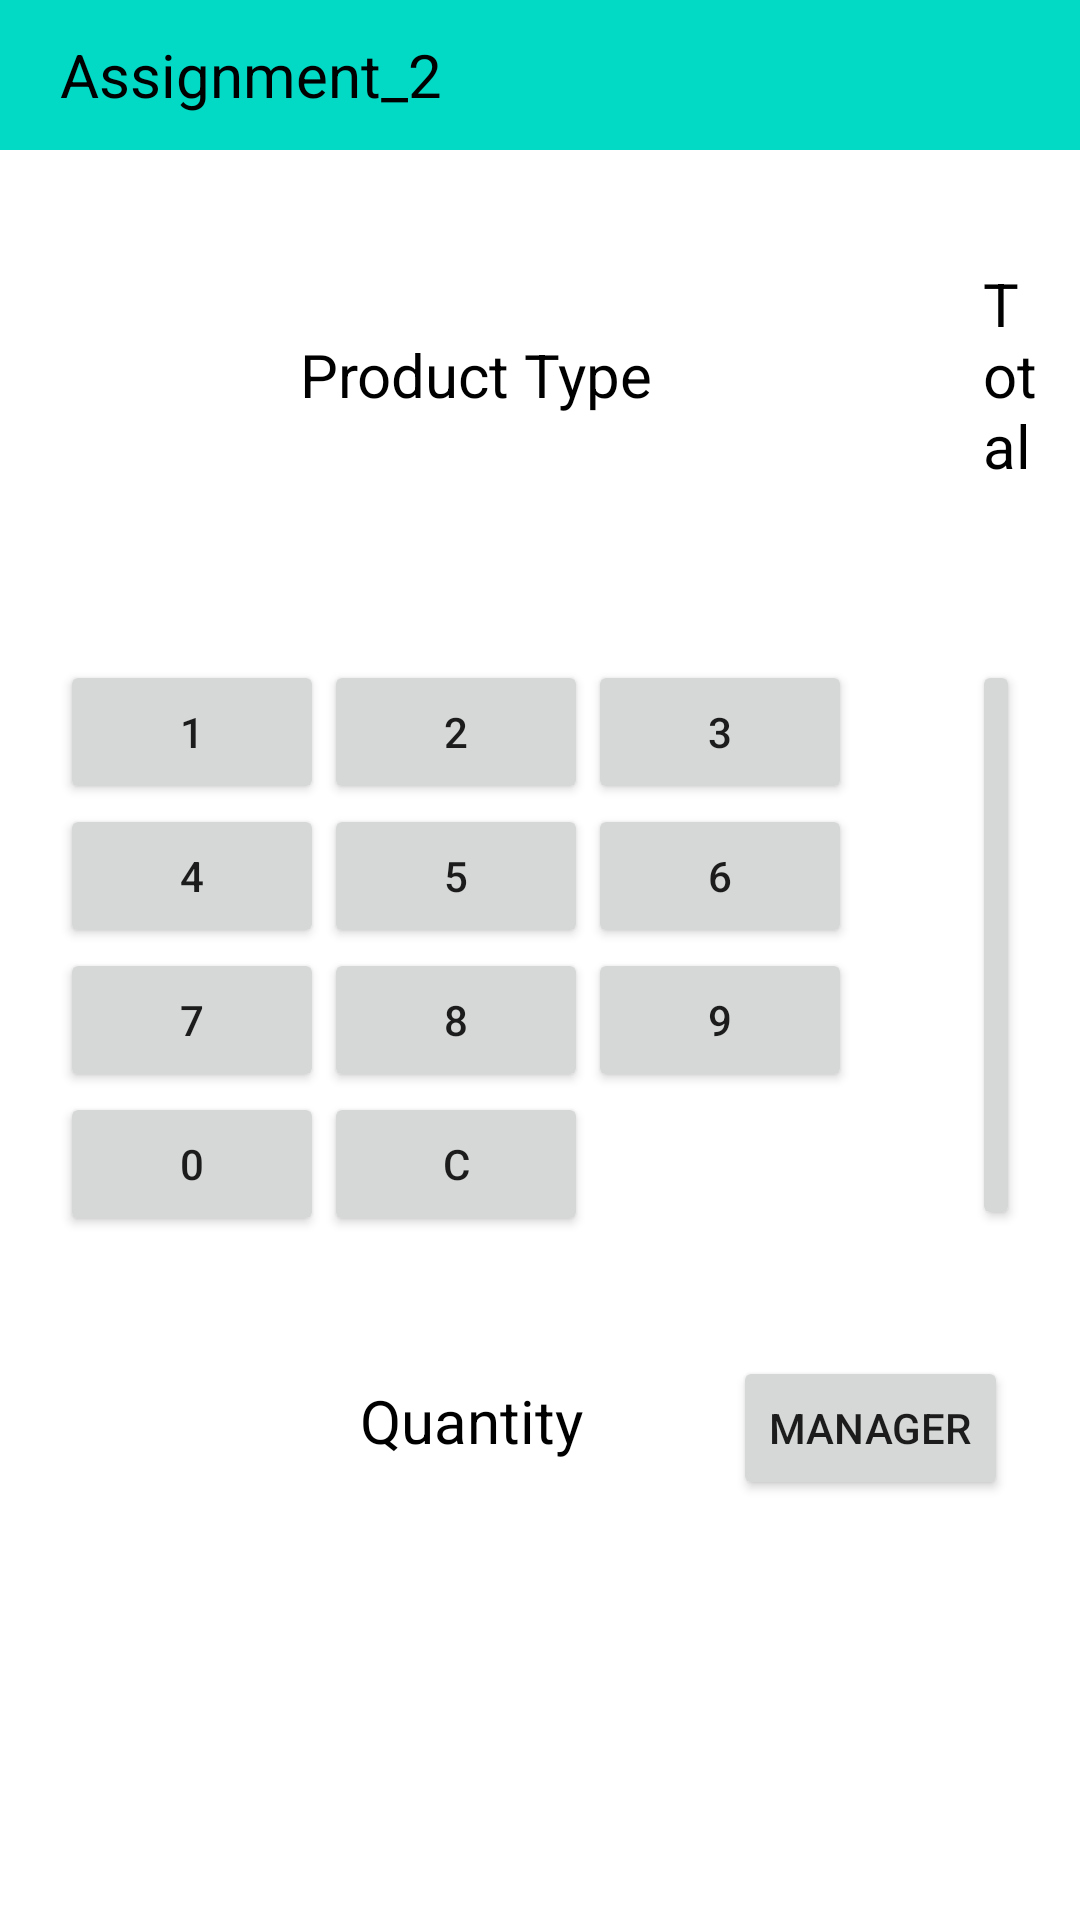

Reconstruct the res/layout file that produces this screen, plus the resources it refers to.
<!-- AndroidManifest.xml: application theme Theme.CashRegisterProject -->
<!-- res/layout/activity_main.xml -->
<?xml version="1.0" encoding="utf-8"?>
<LinearLayout xmlns:android="http://schemas.android.com/apk/res/android"
    xmlns:app="http://schemas.android.com/apk/res-auto"
    xmlns:tools="http://schemas.android.com/tools"
    android:layout_width="match_parent"
    android:layout_height="match_parent"
    android:orientation="vertical">
    <TextView
        android:id="@+id/title"
        android:layout_width="match_parent"
        android:layout_height="50dp"
        android:background="@color/teal_200"
        android:textColor="@color/black"
        android:text="@string/title"
        android:paddingLeft="20dp"
        android:paddingRight="20dp"
        android:textSize="20sp"
        android:gravity="center_vertical"/>

    <LinearLayout
        android:layout_width="match_parent"
        android:layout_height="150dp"
        android:orientation="horizontal">
        <TextView
            android:id="@+id/typeLabel"
            android:layout_width="wrap_content"
            android:layout_height="wrap_content"
            android:text="@string/type"
            android:textColor="@color/black"
            android:textSize="20sp"
            android:paddingStart="100dp"
            android:paddingEnd="10dp"
            android:layout_gravity="center_vertical"/>

        <TextView
            android:id="@+id/totalLabel"
            android:layout_width="wrap_content"
            android:layout_height="wrap_content"
            android:layout_gravity="center"
            android:paddingStart="100dp"
            android:paddingEnd="10dp"
            android:text="@string/total"
            android:textColor="@color/black"
            android:textSize="20sp" />
    </LinearLayout>
    <LinearLayout
        android:layout_width="match_parent"
        android:layout_height="wrap_content"
        android:orientation="horizontal">

        <GridLayout
            android:layout_width="wrap_content"
            android:layout_height="wrap_content"
            android:rowCount="4"
            android:columnCount="3"
            android:layout_margin="20dp">
            <Button
                android:id="@+id/num1"
                android:layout_width="wrap_content"
                android:layout_height="wrap_content"
                android:text="@string/num1"/>

            <Button
                android:id="@+id/num2"
                android:layout_height="wrap_content"
                android:layout_width="wrap_content"
                android:text="@string/num2"/>

            <Button
                android:id="@+id/num3"
                android:layout_width="wrap_content"
                android:layout_height="wrap_content"
                android:text="@string/num3"/>

            <Button
                android:id="@+id/num4"
                android:layout_height="wrap_content"
                android:layout_width="wrap_content"
                android:text="@string/num4"/>

            <Button
                android:id="@+id/num5"
                android:layout_width="wrap_content"
                android:layout_height="wrap_content"
                android:text="@string/num5"/>

            <Button
                android:id="@+id/num6"
                android:layout_height="wrap_content"
                android:layout_width="wrap_content"
                android:text="@string/num6"/>

            <Button
                android:id="@+id/num7"
                android:layout_width="wrap_content"
                android:layout_height="wrap_content"
                android:text="@string/num7"/>

            <Button
                android:id="@+id/num8"
                android:layout_height="wrap_content"
                android:layout_width="wrap_content"
                android:text="@string/num8"/>

            <Button
                android:id="@+id/num9"
                android:layout_width="wrap_content"
                android:layout_height="wrap_content"
                android:text="@string/num9"/>

            <Button
                android:id="@+id/num0"
                android:layout_height="wrap_content"
                android:layout_width="wrap_content"
                android:text="@string/num0"/>

            <Button
                android:id="@+id/C"
                android:layout_width="wrap_content"
                android:layout_height="wrap_content"
                android:text="@string/C"/>

        </GridLayout>

        <Button
            android:id="@+id/buy"
            android:layout_width="wrap_content"
            android:layout_height="190dp"
            android:layout_margin="20dp"
            android:text="@string/buy" />

    </LinearLayout>
    <GridLayout
        android:layout_width="match_parent"
        android:layout_height="wrap_content"
        android:orientation="horizontal">
        <TextView
            android:id="@+id/quantityLabel"
            android:layout_width="wrap_content"
            android:layout_height="wrap_content"
            android:text="@string/quantity"
            android:paddingStart="100dp"
            android:paddingEnd="10dp"
            android:textSize="20sp"
            android:layout_margin="20dp"
            android:textColor="@color/black"/>

        <Button
            android:id="@+id/manager"
            android:layout_width="wrap_content"
            android:layout_height="wrap_content"
            android:layout_row="0"
            android:layout_column="1"
            android:onClick="onClick"
            android:layout_margin="20dp"
            android:text="@string/manager" />
    </GridLayout>

    <ListView
        android:id="@+id/inventoryListView"
        android:layout_width="wrap_content"
        android:layout_height="190dp"
        tools:context=".activities.MainActivity"/>
</LinearLayout>
<!-- resources referenced by this layout -->
<resources>
  <string name="C">C</string>
  <string name="buy">Buy</string>
  <string name="manager">Manager</string>
  <string name="num0">0</string>
  <string name="num1">1</string>
  <string name="num2">2</string>
  <string name="num3">3</string>
  <string name="num4">4</string>
  <string name="num5">5</string>
  <string name="num6">6</string>
  <string name="num7">7</string>
  <string name="num8">8</string>
  <string name="num9">9</string>
  <string name="quantity">Quantity</string>
  <string name="title">Assignment_2</string>
  <string name="total">Total</string>
  <string name="type">Product Type</string>
  <style name="Theme.CashRegisterProject" parent="Theme.MaterialComponents.DayNight.DarkActionBar">
          
          <item name="colorPrimary">@color/purple_500</item>
          <item name="colorPrimaryVariant">@color/purple_700</item>
          <item name="colorOnPrimary">@color/white</item>
          
          <item name="colorSecondary">@color/teal_200</item>
          <item name="colorSecondaryVariant">@color/teal_700</item>
          <item name="colorOnSecondary">@color/black</item>
          
          <item name="android:statusBarColor" tools:targetApi="l">?attr/colorPrimaryVariant</item>
          
      </style>
  <!-- not gathered from this repository: default colours our renderer supplied (Android Studio template values) -->
  <color name="purple_500">#FF6200EE</color>
  <color name="purple_700">#FF3700B3</color>
  <color name="teal_200">#FF03DAC5</color>
  <color name="teal_700">#FF018786</color>
  <color name="black">#FF000000</color>
  <color name="white">#FFFFFFFF</color>
</resources>
